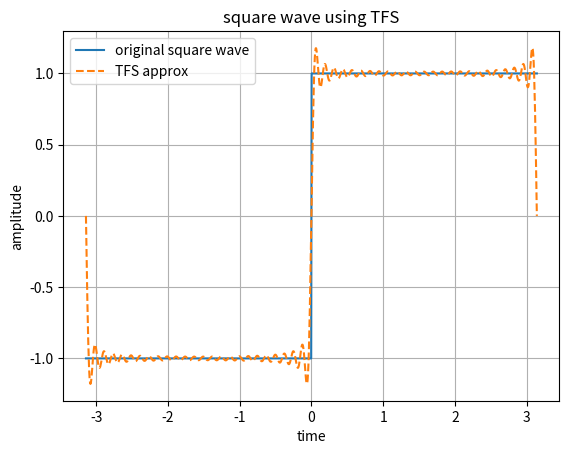

Recreate this plot in Python.
'''
x(t) = A    for 0<t<pi
     = -A   for -pi <t<0

this is Odd signal --> x(-t) = -x(t)
a0 = 0
an = 0
bn exists

bn = 4A/(n*pi)  when n is odd
   = 0          when n is even
'''

import numpy as np
import matplotlib.pyplot as plt

A=1
t = np.linspace(-np.pi,np.pi,1000)
N=50

#original square wave signal
x = np.where(t>0,A,-A)

x_fs = np.zeros_like(t)

for n in range(1,N+1,2):
    x_fs += ((4*A)/(np.pi*n))*np.sin(n*t)

plt.figure()
plt.plot(t,x,label="original square wave")
plt.plot(t,x_fs,'--',label="TFS approx")
plt.title("square wave using TFS")
plt.xlabel("time")
plt.ylabel("amplitude")
plt.grid()
plt.legend()
plt.show()
